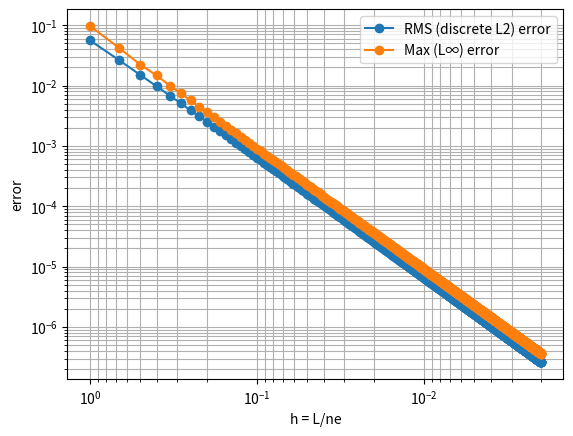

Here is the Python script that generated this plot:
import numpy as np
import matplotlib.pyplot as plt
from scipy.sparse import lil_matrix
from scipy.sparse.linalg import spsolve

L = 2.0
c = 1.0
d_bc = np.exp(2)

def create_A(h_e):
    ne = len(h_e)
    n_nodes = ne + 1
    A = lil_matrix((n_nodes, n_nodes), dtype=float)

    for e in range(ne):
        h = h_e[e]
        Ae = np.array([[ 1/h + h/3,  -1/h + h/6],
                       [ -1/h + h/6,  1/h + h/3]], dtype=float)

        i = e
        j = e + 1

        A[i, i] += Ae[0, 0]
        A[i, j] += Ae[0, 1]
        A[j, i] += Ae[1, 0]
        A[j, j] += Ae[1, 1]

    return A.tocsr()

def create_b(n_nodes):
    return np.zeros(n_nodes, dtype=float)

def gaussian_solve(A, b, left_bc, right_bc):
    n_nodes = A.shape[0]
    interior = np.arange(1, n_nodes - 1)

    A_ii = A[interior][:, interior]
    b_i = b[interior].copy()

    # Dirichlet elimination
    b_i -= A[interior, 0].toarray().ravel()  * left_bc
    b_i -= A[interior, -1].toarray().ravel() * right_bc

    u_i = spsolve(A_ii, b_i)

    u = np.zeros(n_nodes, dtype=float)
    u[0] = left_bc
    u[-1] = right_bc
    u[interior] = u_i
    return u

def solve(ne):
    h_e = np.full(ne, L / ne, dtype=float)
    x = np.r_[0.0, np.cumsum(h_e)]
    x[-1] = L  # ensure exact endpoint

    A = create_A(h_e)
    b = create_b(ne + 1)
    u = gaussian_solve(A, b, c, d_bc)
    return u, x

def N_hat(x, i, nodes):
    nodes = np.asarray(nodes, dtype=float)
    x_arr = np.asarray(x, dtype=float)
    M = len(nodes)

    if i < 0 or i >= M:
        raise ValueError("i out of range")
    if M < 2:
        raise ValueError("Need at least 2 nodes")

    if i == 0:
        x0, x1 = nodes[0], nodes[1]
        h = x1 - x0
        val = np.where((x_arr >= x0) & (x_arr <= x1), (x1 - x_arr) / h, 0.0)

    elif i == M - 1:
        x0, x1 = nodes[M - 2], nodes[M - 1]
        h = x1 - x0
        val = np.where((x_arr >= x0) & (x_arr <= x1), (x_arr - x0) / h, 0.0)

    else:
        xL, xC, xR = nodes[i - 1], nodes[i], nodes[i + 1]
        hL = xC - xL
        hR = xR - xC

        left  = np.where((x_arr >= xL) & (x_arr <= xC), (x_arr - xL) / hL, 0.0)
        right = np.where((x_arr >= xC) & (x_arr <= xR), (xR - x_arr) / hR, 0.0)
        val = left + right

    return float(val) if np.isscalar(x) else val

def u_fem_global_sum_exp(xq, nodes):
    """
    Interpolant of exp(x) on the mesh given by `nodes`:
      u_h(x) = sum_i exp(x_i) * N_i(x)
    """
    nodes = np.asarray(nodes, dtype=float)
    coeffs = np.exp(nodes)

    xq_arr = np.asarray(xq, dtype=float)
    uh = np.zeros_like(xq_arr, dtype=float)

    for i in range(len(nodes)):
        uh += coeffs[i] * N_hat(xq_arr, i, nodes)

    return float(uh) if np.isscalar(xq) else uh

# ---- run ----
u_pde, x_nodes = solve(4)
print("PDE FEM nodal u:", u_pde)
print("nodes:", x_nodes)

# exact exp(x) for comparison with the interpolant
xf = np.linspace(0, L, 400)
exp_exact = np.exp(xf)

# interpolated exp(x) using basis on the FEM mesh x_nodes
uh_vals = u_fem_global_sum_exp(xf, x_nodes)

# plot
# plt.figure()
# plt.plot(x_nodes, u_pde, marker="o", label="FEM solution of PDE (nodal)")
# plt.plot(xf, exp_exact, label="exp(x) exact")
# plt.plot(xf, uh_vals, "--", label="exp(x) interpolated on mesh")
# plt.xlabel("x")
# plt.ylabel("u(x)")
# plt.grid(True)
# plt.legend()
# plt.show()

# print("u_pde =", u_pde)

alpha = (d_bc - c*np.exp(-L)) / (np.exp(L) - np.exp(-L))
beta  = c - alpha

ne_values = np.arange(2, 1000)
h_values  = L / ne_values    

err_L2 = np.zeros_like(ne_values, dtype=float)
err_Linf = np.zeros_like(ne_values, dtype=float)

for k, ne in enumerate(ne_values):
    u_num, x_nodes = solve(ne)  

    u_ex = np.exp(x_nodes)
    e = u_num - u_ex

    err_L2[k] = np.sqrt(np.mean(e**2))
    err_Linf[k] = np.max(np.abs(e))

p_L2 = np.polyfit(np.log(h_values), np.log(err_L2), 1)[0]

print(f"Estimated convergence rate (RMS/L2):   p ≈ {p_L2:.3f}")

plt.figure()
plt.loglog(h_values, err_L2, marker="o", label="RMS (discrete L2) error")
plt.loglog(h_values, err_Linf, marker="o", label="Max (L∞) error")
plt.gca().invert_xaxis()  
plt.xlabel("h = L/ne")
plt.ylabel("error")
plt.grid(True, which="both")
plt.legend()
plt.show()
